86-way image classification set "Induk anak huruf di atas" from GitHub (muharismrgn/Lampung-Script-Classification); label vocabulary: ANG, BAN, BANG, BAR, BEE, CAN, CANG, CAR, CEE, DAN, DANG, DAR, DEE, GAN, GANG, GAR, GEE, GHAN, GHANG, GHAR, GHE, GHEE, GHE with diacritic, GHI, HAN, HANG, HAR, HEE, JAN, JANG, JAR, JEE, KAN, KANG, KAR, KEE, LAN, LANG, LAR, LEE, MAN, MANG, MAR, MEE, NAN, NANG, NAR, NEE, NGAN, NGANG, NGAR, NGE, NGEE, NGE with diacritic, NGI, NYAN, NYANG, NYAR, NYE, NYEE, NYE with diacritic, NYI, PAN, PANG, PAR, PEE, RAN, RANG, RAR, REE, SAN, SANG, SAR, SEE, TAN, TANG, TAR, TEE, WAN, WANG, WAR, WEE, YAN, YANG, YAR, YEE.

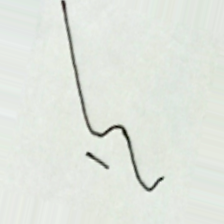
Label: NANG

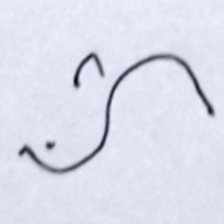
Label: HEE

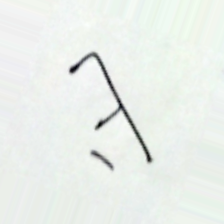
Label: MANG

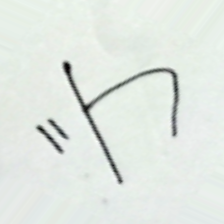
Label: TAN

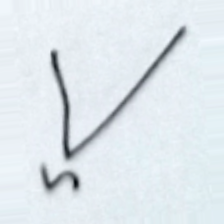
Label: GAR

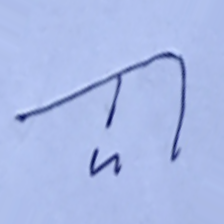
Label: MAR
